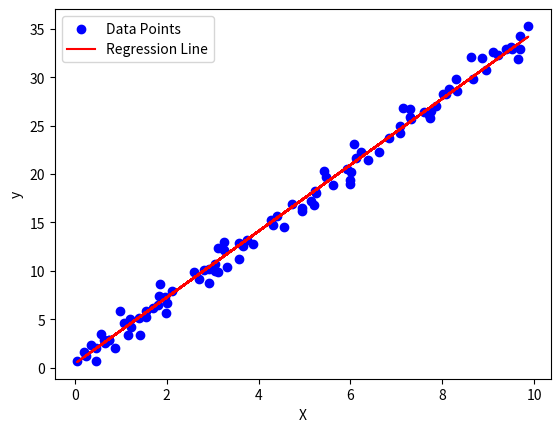

The matplotlib source for this figure:
import numpy as np
import matplotlib.pyplot as plt

# y = w1x1 + ... + wnxn + b - Linear Regression Model
# L = 1/m * Σ(yi - ŷi)^2 - Mean Squared Error
# w -= α * ∂L/∂w - Weight Update Rule
# b -= α * ∂L/∂b - Bias Update Rule

np.random.seed(42)
X = np.random.rand(100, 1) * 10
y = 3.5 * X + np.random.randn(100, 1)

w = np.random.randn(1, 1)
b = np.zeros((1, 1))
learning_rate = 0.001
epochs = 1000
m = len(X)

for epoch in range(epochs):
    y_pred = X.dot(w) + b
    error = y_pred - y

    dw = (2/m) * X.T.dot(error)
    dy = (2/m) * np.sum(error)
    w -= learning_rate * dw
    b -= learning_rate * dy

    if epoch % 100 == 0:
        loss = np.mean(error**2)
        print(f'Epoch {epoch}, Loss: {loss}')

y_pred_final = X.dot(w) + b
plt.scatter(X, y, color='blue', label='Data Points')
plt.plot(X, y_pred_final, color='red', label='Regression Line')
plt.xlabel('X')
plt.ylabel('y')
plt.legend()
plt.show()
print(f'Final weights: {w.flatten()}, Final bias: {b.flatten()}')